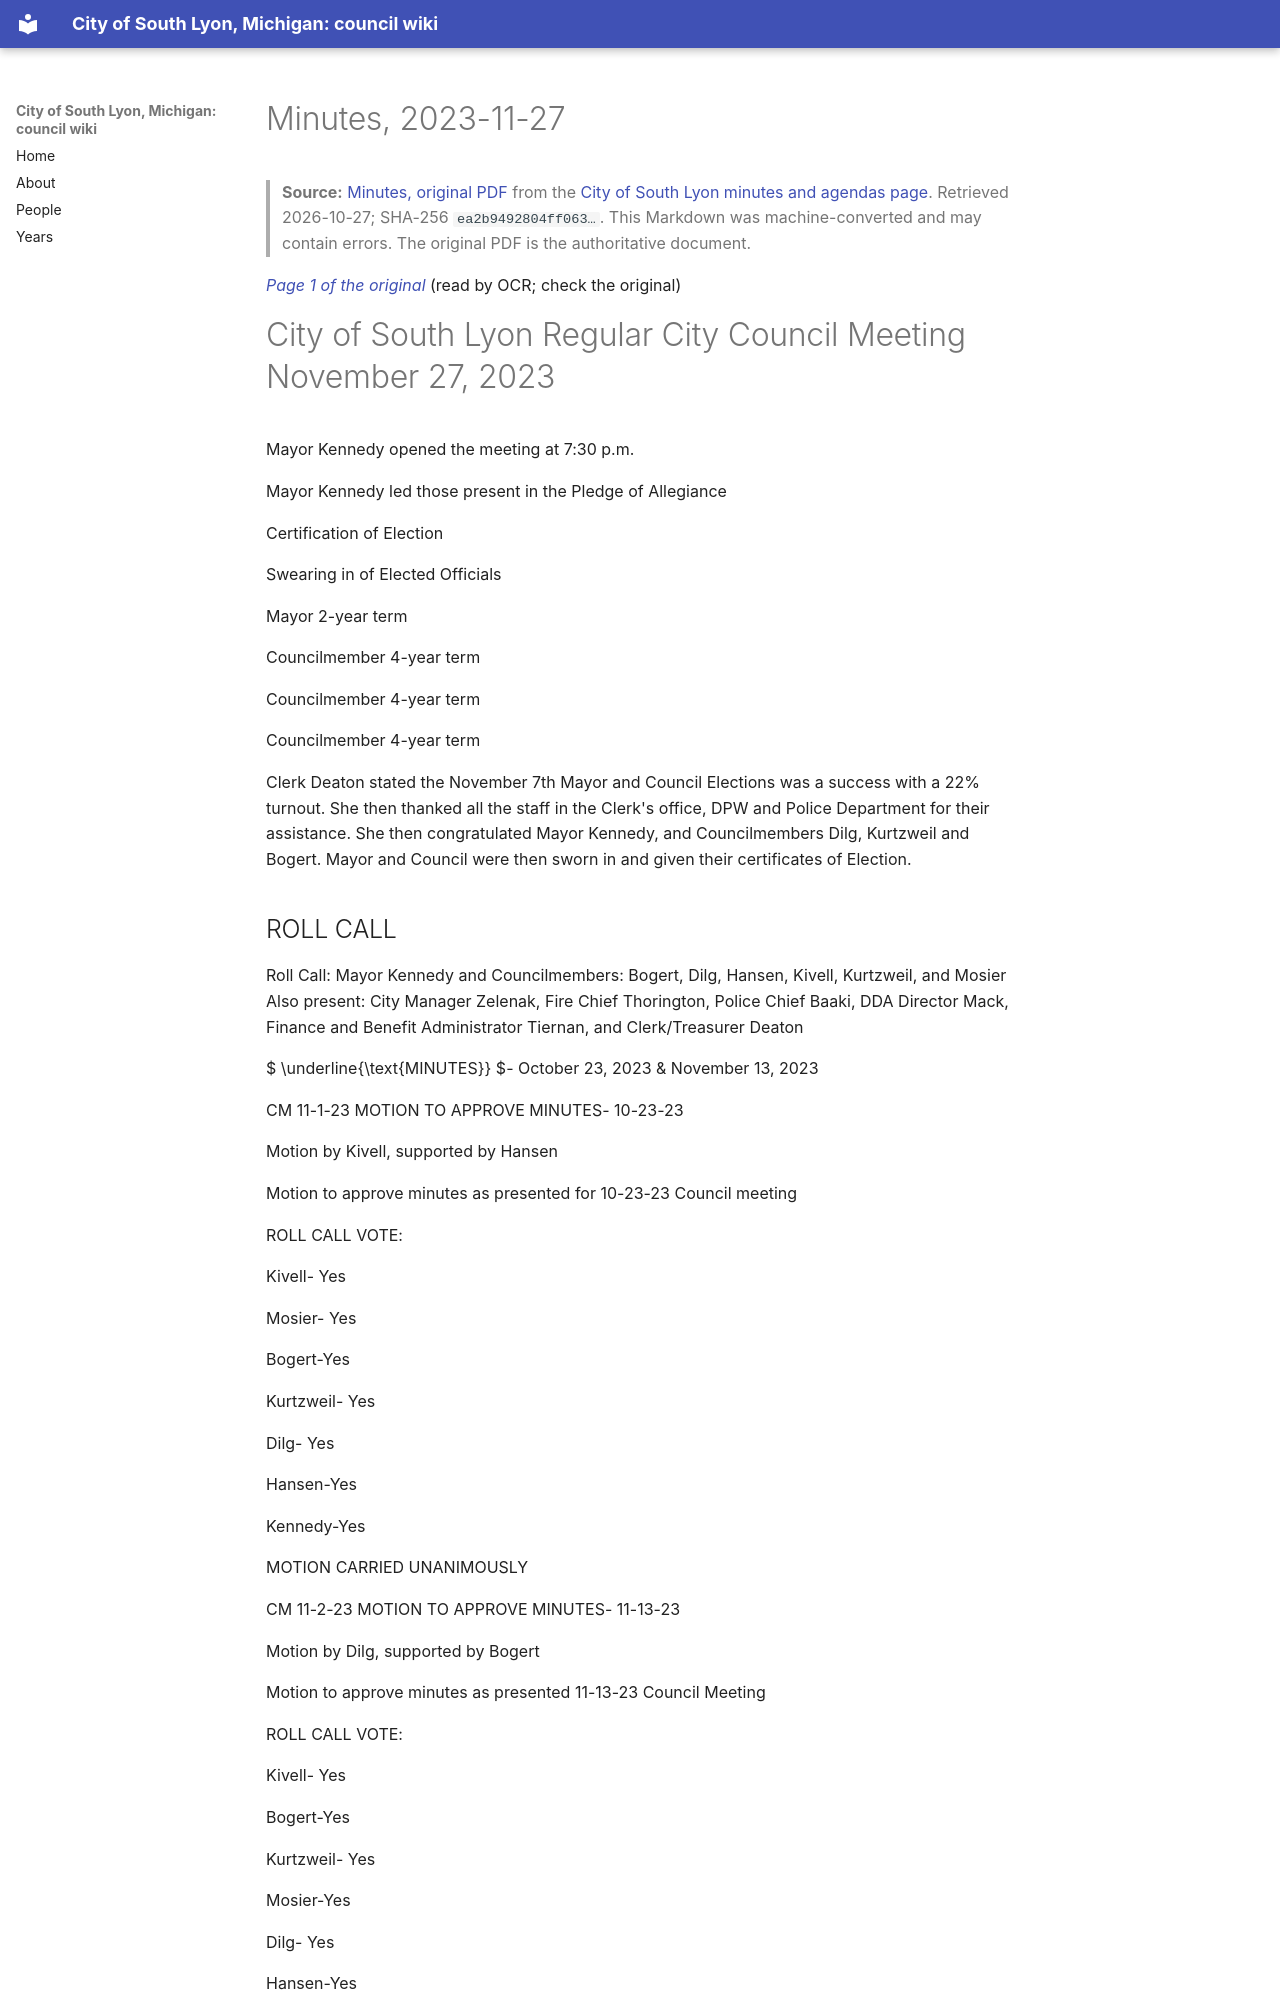

repository: RyanMathewson/city-of-south-lyon-mi-council-wiki · page: documents/2023/2023-11-27/minutes/index.html · generator: mkdocs

---
title: "Minutes, 2023-11-27"
meeting_date: "2023-11-27"
document: "minutes"
source_url: "https://www.southlyonmi.org/11-27-23%20CM%20Approved.pdf?t=202312151342150"
source_listing: "https://www.southlyonmi.org/government/city_council/city_council_minutes_and_agendas.php"
source_sha256: "ea2b9492804ff063a15dc624d3c4bfca6d2f74f5fa56f99d5c995e6a35f1f597"
source_bytes: 428412
retrieved: "2026-10-27"
pages: 11
ocr_pages: 11
converter: "pymupdf4llm 0.3.4 (text layers); PaddleOCR-VL-1.6-0.9B (scanned pages)"
---

# Minutes, 2023-11-27

> **Source:** [Minutes, original PDF](https://www.southlyonmi.org/11-27-23%20CM%20Approved.pdf?t=202312151342150) from the [City of South Lyon minutes and agendas page](https://www.southlyonmi.org/government/city_council/city_council_minutes_and_agendas.php). Retrieved 2026-10-27; SHA-256 `ea2b9492804ff063…`. This Markdown was machine-converted and may contain errors. The original PDF is the authoritative document.

<a id="p1"></a>
*[Page 1 of the original](https://www.southlyonmi.org/11-27-23%20CM%20Approved.pdf?t=202312151342150#page=1)* (read by OCR; check the original)

# City of South Lyon Regular City Council Meeting November 27, 2023

Mayor Kennedy opened the meeting at 7:30 p.m.

Mayor Kennedy led those present in the Pledge of Allegiance

Certification of Election

Swearing in of Elected Officials

Mayor 2-year term

Councilmember 4-year term

Councilmember 4-year term

Councilmember 4-year term

Clerk Deaton stated the November 7th Mayor and Council Elections was a success with a 22% turnout. She then thanked all the staff in the Clerk's office, DPW and Police Department for their assistance. She then congratulated Mayor Kennedy, and Councilmembers Dilg, Kurtzweil and Bogert. Mayor and Council were then sworn in and given their certificates of Election.

## ROLL CALL

Roll Call: Mayor Kennedy and Councilmembers: Bogert, Dilg, Hansen, Kivell, Kurtzweil, and Mosier Also present: City Manager Zelenak, Fire Chief Thorington, Police Chief Baaki, DDA Director Mack, Finance and Benefit Administrator Tiernan, and Clerk/Treasurer Deaton

 $ \underline{\text{MINUTES}} $- October 23, 2023 & November 13, 2023

CM 11-1-23 MOTION TO APPROVE MINUTES- 10-23-23

Motion by Kivell, supported by Hansen

Motion to approve minutes as presented for 10-23-23 Council meeting

ROLL CALL VOTE:

Kivell- Yes

Mosier- Yes

Bogert-Yes

Kurtzweil- Yes

Dilg- Yes

Hansen-Yes

Kennedy-Yes

MOTION CARRIED UNANIMOUSLY

CM 11-2-23 MOTION TO APPROVE MINUTES- 11-13-23

Motion by Dilg, supported by Bogert

Motion to approve minutes as presented 11-13-23 Council Meeting

ROLL CALL VOTE:

Kivell- Yes

Bogert-Yes

Kurtzweil- Yes

Mosier-Yes

Dilg- Yes

Hansen-Yes

Kennedy-Yes

MOTION CARRIED UNANIMOUSLY

<a id="p2"></a>
*[Page 2 of the original](https://www.southlyonmi.org/11-27-23%20CM%20Approved.pdf?t=202312151342150#page=2)* (read by OCR; check the original)

<div>BILLS</div>

Motion by Mosier, supported by Kivell

Motion to approve bills as presented

ROLL CALL VOTE:

Hansen- Yes

Dilg- Yes

Kurtzweil- Yes

Bogert- Yes

Mosier- Yes

Kivell- Yes

Kennedy- Yes

MOTION CARRIED UNANIMOUSLY

## AGENDA

CM 11-4-23 MOTION TO APPROVE AGENDA

Motion by Dilg, supported by Mosier
